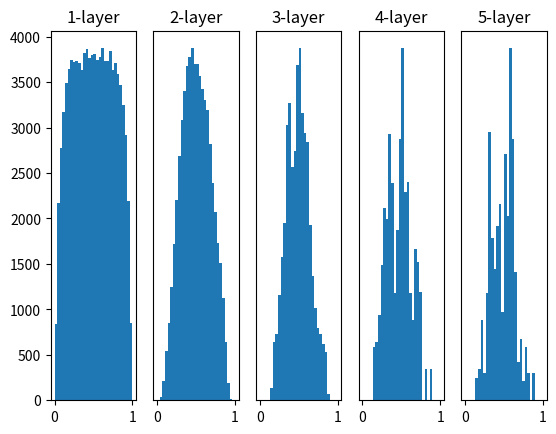

Write the Python code that produced this figure.
import numpy as np
import matplotlib.pyplot as plt

def sigmoid(x):
    return 1 / (1 + np.exp(-x))

def ReLU(x):
    return np.maximum_sctype(0, x)

def tanh(x):
    return np.tanh(x)

input_data = np.random.randn(1000, 100)
node_num = 100
hidden_layer_size = 5
activations = {}

x = input_data

for i in range(hidden_layer_size):
    if i != 0:
        x = activations[i-1]

    # w = np.random.randn(node_num, node_num) * 1
    # w = np.random.randn(node_num, node_num) * 0.01
    # w = np.random.randn(node_num, node_num) * np.sqrt(1.0 / node_num)
    w = np.random.randn(node_num, node_num) * np.sqrt(2.0 / node_num)

    a = np.dot(x, w)

    z = sigmoid(a)

    activations[i] = z

for i, a in activations.items():
    plt.subplot(1, len(activations), i+1)
    plt.title(str(i+1) + "-layer")
    if i != 0: plt.yticks([], [])
    plt.hist(a.flatten(), 30, range=(0,1))
plt.show()




